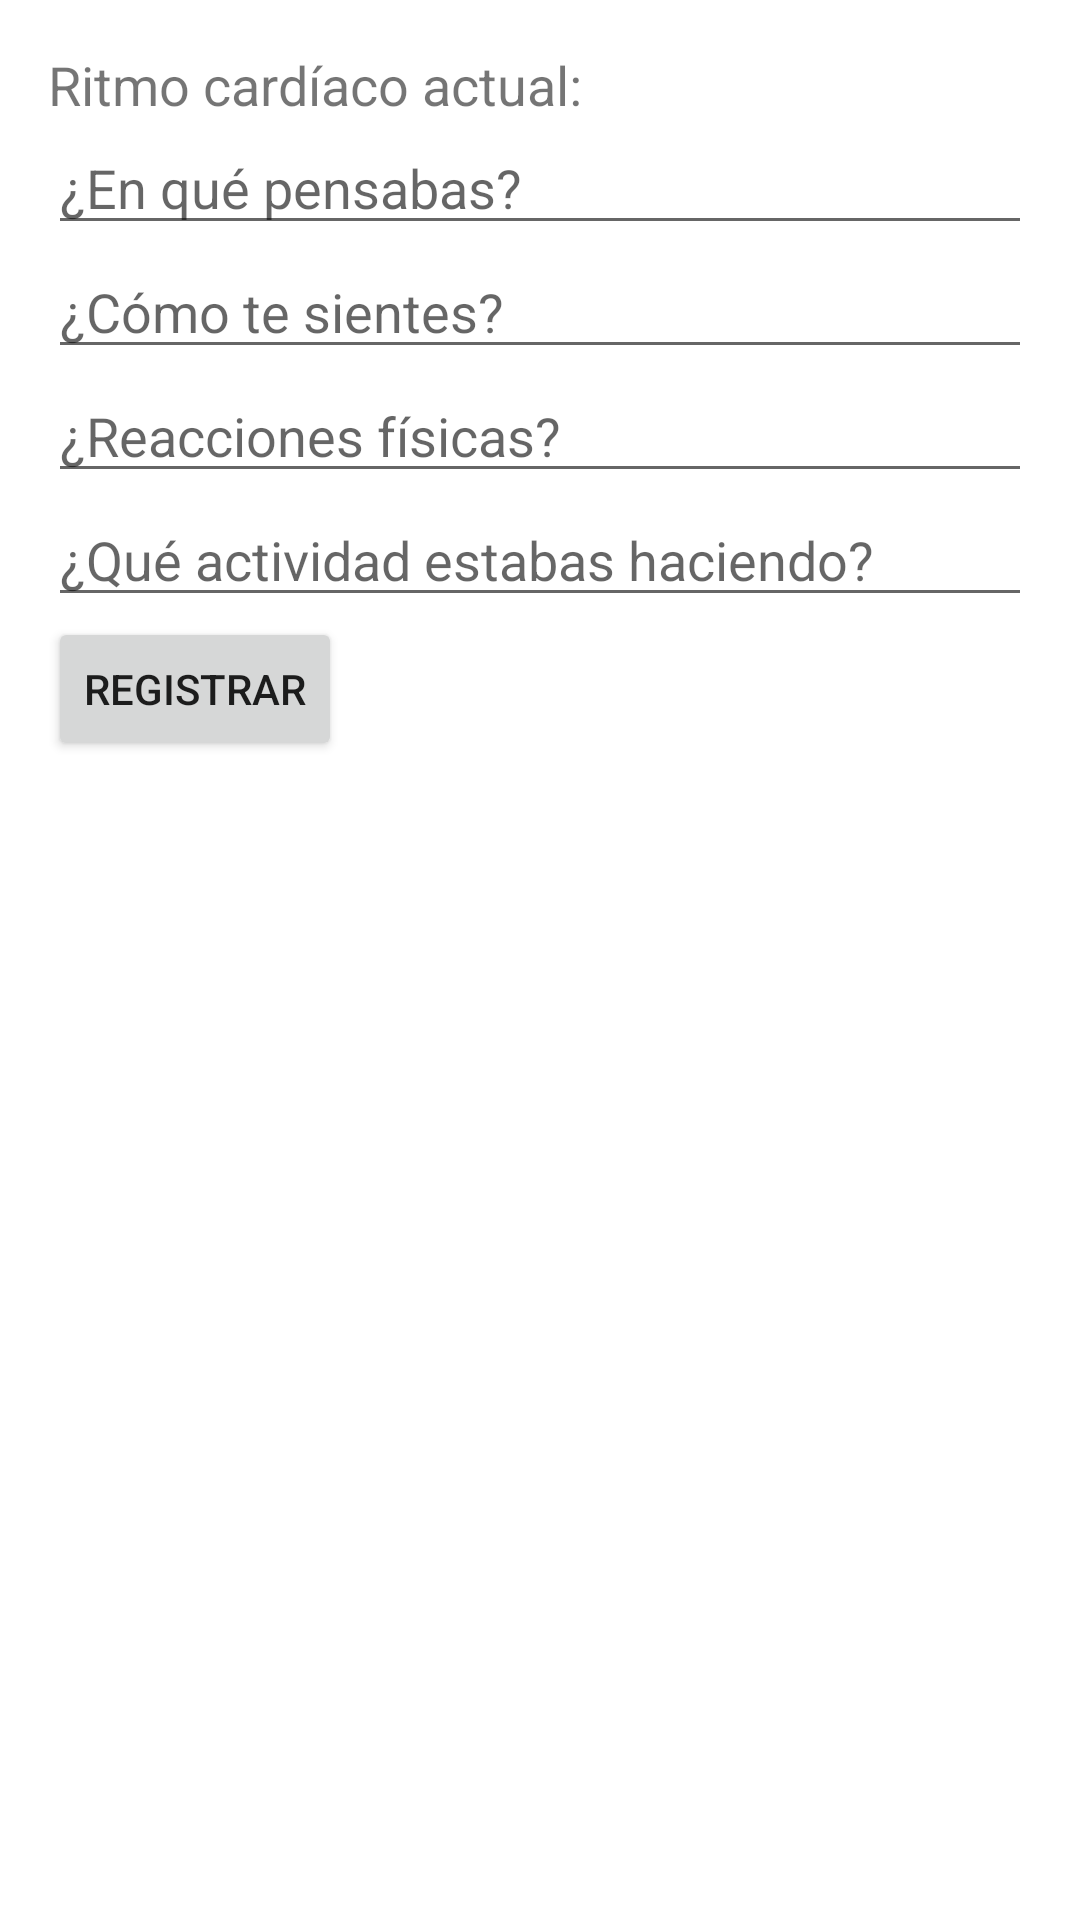

Here is an Android app screen rendered from its layout file. Give the layout XML and the strings, colors and styles it references.
<!-- AndroidManifest.xml: application theme Theme.ProyectoSDR -->
<!-- res/layout/registro_act.xml -->
<?xml version="1.0" encoding="utf-8"?>
<LinearLayout xmlns:android="http://schemas.android.com/apk/res/android"
    android:layout_width="match_parent"
    android:layout_height="match_parent"
    android:orientation="vertical"
    android:padding="16dp">

    <TextView
        android:id="@+id/tvRitmoActual"
        android:layout_width="wrap_content"
        android:layout_height="wrap_content"
        android:text="Ritmo cardíaco actual: "
        android:textSize="18sp" />

    <EditText
        android:id="@+id/etPensamiento"
        android:layout_width="match_parent"
        android:layout_height="wrap_content"
        android:hint="¿En qué pensabas?" />

    <EditText
        android:id="@+id/etEstadoAnimo"
        android:layout_width="match_parent"
        android:layout_height="wrap_content"
        android:hint="¿Cómo te sientes?" />

    <EditText
        android:id="@+id/etReaccionesFisicas"
        android:layout_width="match_parent"
        android:layout_height="wrap_content"
        android:hint="¿Reacciones físicas?" />

    <EditText
        android:id="@+id/etActividad"
        android:layout_width="match_parent"
        android:layout_height="wrap_content"
        android:hint="¿Qué actividad estabas haciendo?" />

    <Button
        android:id="@+id/btnRegistrar"
        android:layout_width="wrap_content"
        android:layout_height="wrap_content"
        android:text="Registrar" />
</LinearLayout>
<!-- resources referenced by this layout -->
<resources>
  <style name="Theme.ProyectoSDR" parent="Theme.MaterialComponents.DayNight.DarkActionBar">
          
          <item name="colorPrimary">@color/purple_500</item>
          <item name="colorPrimaryVariant">@color/purple_700</item>
          <item name="colorOnPrimary">@color/white</item>
          
          <item name="colorSecondary">@color/teal_200</item>
          <item name="colorSecondaryVariant">@color/teal_700</item>
          <item name="colorOnSecondary">@color/black</item>
          
          <item name="android:statusBarColor">?attr/colorPrimaryVariant</item>
          
      </style>
  <!-- not gathered from this repository: default colours our renderer supplied (Android Studio template values) -->
  <color name="purple_500">#FF6200EE</color>
  <color name="purple_700">#FF3700B3</color>
  <color name="teal_200">#FF03DAC5</color>
  <color name="teal_700">#FF018786</color>
  <color name="black">#FF000000</color>
  <color name="white">#FFFFFFFF</color>
</resources>
